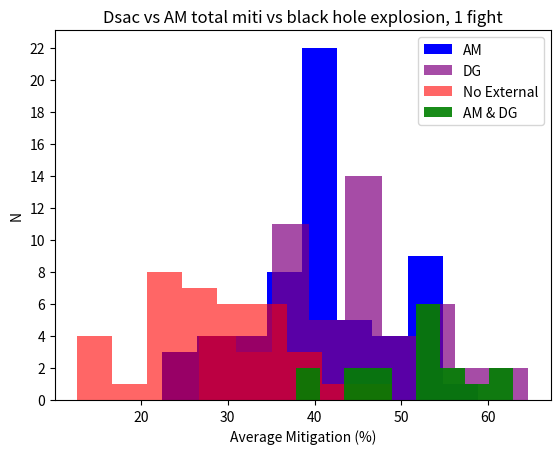

Source code (Python):


am = [
    32.1,
    51.5,
    22.4,
    25.1,
    38.9,
    28.7,
    22.4,
    41.8,
    41.8,
    34.8,
    53.4,
    44.1,
    34.8,
    34.8,
    53.4,
    40.0,
    40.0,
    30.0,
    36.2,
    36.2,
    36.2,
    41.8,
    41.8,
    41.8,
    40.1,
    30.0,
    50.0,
    41.8,
    30.1,
    41.8,
    41.8,
    41.8,
    54.4,
    54.4,
    36.1,
    50.5,
    50.5,
    58.8,
    44.7,
    49.1,
    43.0,
    36.2,
    45.2,
    45.2,
    51.5,
    32.1,
    32.1,
    51.5,
    41.8,
    41.8,
    32.1,
    41.8,
    51.5,
    41.8,
    41.8,
    41.8,
    51.5,
    41.8,
    41.8,
    41.8,
]

dsac = [
35.7,
37.9,
37.9,
34.8,
26.7,
31.2,
37.9,
37.9,
33.0,
47.9,
40.4,
47.9,
44.1,
28.1,
28.1,
41.6,
41.6,
45.7,
37.9,
37.9,
44.1,
28.1,
44.0,
37.9,
45.7,
61.2,
45.7,
45.7,
41.6,
56.2,
41.6,
53.8,
53.8,
45.9,
64.6,
48.4,
59.2,
48.9,
53.3,
53.4,
45.7,
37.9,
37.9,
37.9,
45.7,
45.7,
53.4,
53.4,
45.7,
45.7,
45.7,
]

both = [
    53.4,
40.1,
45.7,
62.8,
47.8,
52.0,
56.2,
45.7,
52.0,
53.4,
56.2,
59.1,
48.9,
61.2,
53.4,
53.4,
37.9,
]

none = [
   22.4,
22.4,
18.5,
28.7,
22.4,
22.4,
12.7,
34.8,
16.2,
16.2,
25.5,
25.5,
25.5,
40.0,
30.0,
27.0,
34.2,
27.0,
22.4,
22.4,
30.1,
40.0,
32.1,
37.9,
36.2,
27.0,
33.7,
33.4,
36.2,
48.9,
32.1,
12.7,
41.8,
32.1,
22.4,
32.1,
22.4,
]

import numpy as np
import matplotlib.pyplot as plt
import matplotlib.ticker as ticker

am_mean = np.mean(am)
am_std = np.std(am)
dsac_mean = np.mean(dsac)
dsac_std = np.std(dsac)
both_mean = np.mean(both)
both_std = np.std(both)
none_mean = np.mean(none)
none_std = np.std(none)

print(f'Average miti for AM   = ({am_mean:0.1f} +/- {am_std:0.1f})%')
print(f'Average miti for DSac = ({dsac_mean:0.1f} +/- {dsac_std:0.1f})%')
print(f'Average miti for both = ({both_mean:0.1f} +/- {both_std:0.1f})%')
print(f'Average miti for none = ({none_mean:0.1f} +/- {none_std:0.1f})%')

plt.hist(am, bins=9, label = "AM", color = "blue")
plt.hist(dsac, bins=9, alpha = 0.7, label = "DG", color = "purple")
plt.title("Dsac vs AM total miti vs black hole explosion, 1 fight")
plt.xlabel("Average Mitigation (%)")
plt.ylabel("N")
plt.gca().yaxis.set_major_locator(plt.MultipleLocator(2))
plt.legend()
plt.savefig('dg_vs_am.png')

plt.hist(none, bins=9, alpha = 0.6, label = "No External", color = "red")
plt.hist(both, bins=9, alpha = 0.9, label = "AM & DG", color = "green")
plt.legend()

plt.savefig('dg_vs_am_2.png')